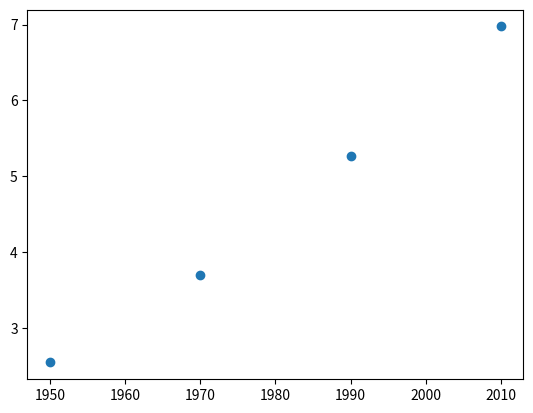

Python code for this plot:
import matplotlib.pyplot as plt

year = [1950, 1970, 1990, 2010]

pop = [2.546, 3.695, 5.267, 6.974]

plt.scatter(year, pop)

plt.show()